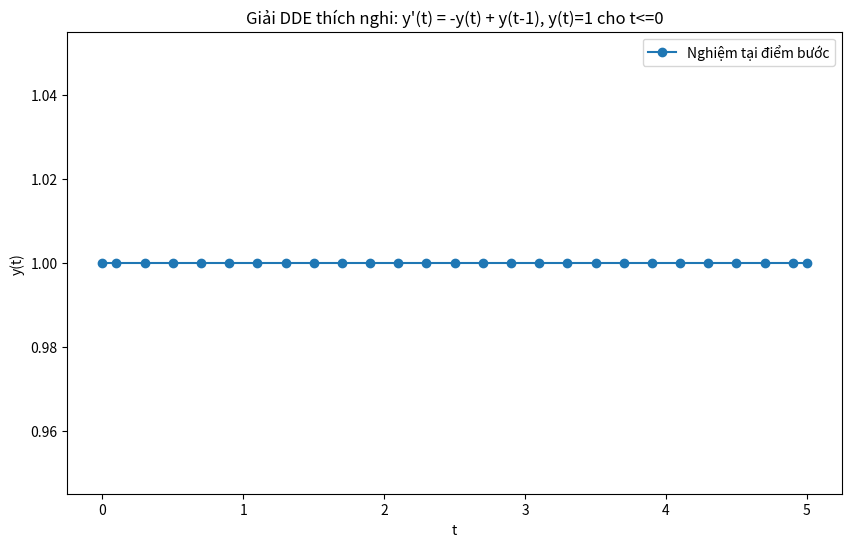

This chart was generated by the following Python code:
import numpy as np
from numpy.polynomial import Polynomial
from scipy.optimize import fsolve
import matplotlib.pyplot as plt

# =====================================================
# 1. Các hàm tính nút nội suy cho các phương pháp collocation
# =====================================================

def get_gauss_nodes(s):
    """Tính các nút Gauss-Legendre trên [0,1]."""
    nodes, _ = np.polynomial.legendre.leggauss(s)
    c = 0.5 * (nodes + 1)
    return c

def get_radau_nodes(s):
    """Tính xấp xỉ các nút Radau trên [0,1] với c_s = 1.
       (Ví dụ này dùng cách xấp xỉ đơn giản; thực tế cần công thức chính xác hơn.)"""
    if s == 1:
        return np.array([1.0])
    else:
        c = np.linspace(0, 1, s)
        c[0] = 0.1  # tránh lấy 0, vì Radau thường không lấy 0
        c[-1] = 1.0
        return c

def get_lobatto_nodes(s):
    """Tính các nút Lobatto trên [0,1] với đầu mút 0 và 1."""
    if s == 2:
        return np.array([0.0, 1.0])
    else:
        i = np.arange(0, s)
        c = 0.5 * (1 - np.cos(np.pi * i / (s - 1)))
        return c

def get_chebyshev_nodes(s):
    """Tính các nút Chebyshev trên [0,1]."""
    i = np.arange(1, s+1)
    c = 0.5 * (1 - np.cos((2*i - 1)*np.pi/(2*s)))
    return c

def get_hermite_nodes(s):
    """Ở ví dụ này, ta dùng nút Gauss làm nút cơ bản cho Hermite (để minh họa)."""
    return get_gauss_nodes(s)

# =====================================================
# 2. Xây dựng đa thức Lagrange và bảng Butcher
# =====================================================

def compute_lagrange_basis(c, j):
    """
    Tính đa thức cơ sở Lagrange L_j(s) với các nút c:
      L_j(s) = Π_{i ≠ j} (s - c_i)/(c_j - c_i)
    Trả về một đối tượng np.poly1d.
    """
    n = len(c)
    poly = np.poly1d([1.0])
    for i in range(n):
        if i != j:
            poly = np.polymul(poly, np.poly1d([1.0, -c[i]])) / (c[j] - c[i])
    return poly

def compute_butcher_tableau(c):
    """
    Tính bảng Butcher dựa trên các nút collocation:
      a_{ij} = ∫₀^(c_i) L_j(s) ds,   b_j = ∫₀^1 L_j(s) ds.
    """
    s = len(c)
    A = np.zeros((s, s))
    b = np.zeros(s)
    for j in range(s):
        Lj = compute_lagrange_basis(c, j)
        Lj_int = np.poly1d(np.polyint(Lj.coeffs))
        b[j] = Lj_int(1) - Lj_int(0)
        for i in range(s):
            A[i, j] = Lj_int(c[i]) - Lj_int(0)
    return A, b

class CollocationMethod:
    """
    Lớp đại diện cho phương pháp collocation.
    Các phương pháp được hỗ trợ: 'gauss', 'radau', 'lobatto', 'chebyshev', 'hermite'
    """
    def __init__(self, method_name, s):
        self.method_name = method_name.lower()
        self.s = s
        if self.method_name == 'gauss':
            self.c = get_gauss_nodes(s)
        elif self.method_name == 'radau':
            self.c = get_radau_nodes(s)
        elif self.method_name == 'lobatto':
            self.c = get_lobatto_nodes(s)
        elif self.method_name == 'chebyshev':
            self.c = get_chebyshev_nodes(s)
        elif self.method_name == 'hermite':
            self.c = get_hermite_nodes(s)
        else:
            raise ValueError("Phương pháp chưa được hỗ trợ: " + method_name)
        self.A, self.b = compute_butcher_tableau(self.c)
    
    def continuous_extension(self, theta):
        """
        Tính các hệ số mở rộng liên tục: 
          b_i(theta) = ∫₀^θ L_i(s) ds, với θ ∈ [0,1].
        """
        s = self.s
        b_theta = np.zeros(s)
        for j in range(s):
            Lj = compute_lagrange_basis(self.c, j)
            Lj_int = np.poly1d(np.polyint(Lj.coeffs))
            b_theta[j] = Lj_int(theta) - Lj_int(0)
        return b_theta

# =====================================================
# 3. Hàm lấy giá trị lịch sử (History) và nội suy
# =====================================================

def get_history_value(t, history_segments, phi, t0):
    """
    Trả về giá trị y(t) dựa trên lịch sử:
      - Nếu t <= t0, trả về hàm lịch sử φ(t).
      - Nếu t nằm trong một đoạn đã tính, sử dụng phần mở rộng liên tục.
    """
    if t <= t0:
        return phi(t)
    for seg in history_segments:
        if seg['t_start'] <= t <= seg['t_end']:
            theta = (t - seg['t_start']) / seg['h']
            b_theta = seg['collocation'].continuous_extension(theta)
            return seg['y_start'] + seg['h'] * np.dot(b_theta, seg['K'])
    # Nếu t vượt quá vùng lịch sử, trả về giá trị của đoạn cuối
    seg = history_segments[-1]
    return seg['y_start'] + seg['h'] * np.dot(seg['collocation'].b, seg['K'])

# =====================================================
# 4. Hàm bước collocation cho DDE (một bước từ t đến t+h)
# =====================================================

def collocation_step_dde(f, tau, get_history_value_func, phi, t, y, h, collocation, t0, history_segments):
    """
    Giải một bước DDE trên [t, t+h]:
      Tìm K_i (i=1,...,s) sao cho:
         K_i = f( t + c_i*h,  y + h*Σ_j A[i,j]*K_j,  y( t+c_i*h - τ(t+c_i*h, y_i) ) )
      với y_i = y + h*Σ_j A[i,j]*K_j.
    Giải hệ phi tuyến này bằng fsolve.
    """
    s = collocation.s
    c = collocation.c
    A = collocation.A
    
    def F(K_flat):
        K = K_flat.reshape((s,) + y.shape)
        F_val = np.zeros_like(K)
        for i in range(s):
            t_i = t + c[i]*h
            # Ước lượng y tại t_i
            y_i = y.copy()
            for j in range(s):
                y_i += h * A[i, j] * K[j]
            # Tính thời gian trễ
            t_delay = t_i - tau(t_i, y_i)
            y_delay = get_history_value_func(t_delay, history_segments, phi, t0)
            F_val[i] = K[i] - f(t_i, y_i, y_delay)
        return F_val.flatten()
    
    K0 = np.zeros((s,) + y.shape)
    K_flat = fsolve(F, K0.flatten())
    K = K_flat.reshape((s,) + y.shape)
    
    y_next = y.copy()
    for j in range(s):
        y_next += h * collocation.b[j] * K[j]
    return y_next, K

# =====================================================
# 5. Hàm lấy "order" của phương pháp (discrete order p)
# =====================================================

def get_method_order(method_name, s):
    """
    Ước lượng bậc của phương pháp collocation:
      - Gauss: p = 2*s,
      - Radau: p = 2*s - 1,
      - Lobatto: p = 2*s - 2,
      - Chebyshev: giả sử p = s,
      - Hermite: giả sử p = 2*s.
    """
    method = method_name.lower()
    if method == 'gauss':
        return 2 * s
    elif method == 'radau':
        return 2 * s - 1
    elif method == 'lobatto':
        return 2 * s - 2
    elif method == 'chebyshev':
        return s
    elif method == 'hermite':
        return 2 * s
    else:
        raise ValueError("Không xác định được bậc cho phương pháp: " + method_name)

# =====================================================
# 6. Thuật toán đa bước thích nghi (Adaptive step size) cho DDE
# =====================================================

def solve_dde_collocation_adaptive(f, tau, phi, t0, t_end, h0, method_name='gauss', s=2, tol=1e-4,
                                   L_f_u=None, L_f_v=None, L_tau_y=None, h_min=1e-6, h_max=1.0):
    """
    Giải DDE:
        y'(t)= f(t, y(t), y(t-τ(t,y(t)))),
        y(t)= φ(t) cho t<= t0,
    với thuật toán bước thích nghi sử dụng kỹ thuật step doubling.
    
    - h0: bước khởi đầu,
    - tol: sai số chấp nhận được (local error tolerance).
    
    Các ước lượng Lipschitz (L_f_u, L_f_v, L_tau_y) được truyền vào nhằm nhắc rằng cần đảm bảo
    tính đặt chỉnh của bài toán; trong ví dụ này chưa dùng trực tiếp để điều chỉnh bước.
    
    Trả về:
      ts: mảng thời gian của các bước,
      ys: nghiệm tại các điểm bước.
    """
    collocation = CollocationMethod(method_name, s)
    t = t0
    y = phi(t0)  # giá trị ban đầu
    ts = [t0]
    ys = [y.copy()]
    history_segments = []  # dùng để lưu trữ các đoạn giải cho nội suy giá trị trễ

    h = h0
    p = get_method_order(method_name, s)  # bậc của phương pháp

    SAFETY = 0.9  # hệ số an toàn khi điều chỉnh bước

    while t < t_end:
        if t + h > t_end:
            h = t_end - t

        # Lưu lại history_segments trước bước, nếu bước sau bị loại (reject) sẽ quay lại
        history_backup = history_segments.copy()
        
        # Tính nghiệm một bước với bước h (solution full)
        y_full, K_full = collocation_step_dde(f, tau, get_history_value, phi, t, y, h, collocation, t0, history_segments)
        
        # Tính nghiệm qua hai bước với bước h/2 (solution half-step)
        # Bước 1: từ t đến t+h/2
        y_mid, K_mid = collocation_step_dde(f, tau, get_history_value, phi, t, y, h/2, collocation, t0, history_segments)
        # Lưu đoạn giữa t -> t+h/2
        seg_mid = {
            't_start': t,
            't_end': t + h/2,
            'y_start': y.copy(),
            'h': h/2,
            'collocation': collocation,
            'K': K_mid
        }
        history_half = history_segments.copy()
        history_half.append(seg_mid)
        # Bước 2: từ t+h/2 đến t+h, dùng y_mid làm giá trị khởi đầu
        y_half, K_half = collocation_step_dde(f, tau, get_history_value, phi, t + h/2, y_mid, h/2, collocation, t0, history_half)
        
        # Ước tính sai số theo kỹ thuật step doubling
        # Ta dùng hiệu sai: error ~ || y_half - y_full || / (2^p - 1)
        error_est = np.linalg.norm(y_half - y_full) / (2**p - 1)

        if error_est < tol:
            # Bước được chấp nhận: cập nhật t, y, và lưu segment toàn bước h (có thể lưu K_full)
            t += h
            y = y_half.copy()
            ts.append(t)
            ys.append(y.copy())
            seg = {
                't_start': ts[-2],
                't_end': t,
                'y_start': ys[-2].copy(),
                'h': h,
                'collocation': collocation,
                'K': K_full  # chấp nhận K từ bước full
            }
            history_segments.append(seg)
            # Điều chỉnh bước mới (tăng nếu sai số nhỏ)
            factor = SAFETY * (tol / error_est)**(1/(p+1))
            h = min(h * min(2.0, max(0.1, factor)), h_max)
        else:
            # Bước không chấp nhận: giảm bước và thử lại, không cập nhật history
            factor = SAFETY * (tol / error_est)**(1/(p+1))
            h = max(h * max(0.1, factor), h_min)
            history_segments = history_backup  # khôi phục history
            print(f"Step rejected at t={t:.4f}, error={error_est:.2e}, new h={h:.2e}")

    return np.array(ts), np.array(ys)

# =====================================================
# 7. Ví dụ minh họa cho DDE thích nghi
#     Ví dụ: y'(t) = -y(t) + y(t-1), với y(t)=1 cho t<=0.
# =====================================================

if __name__ == "__main__":
    # Hàm f: y'(t) = -y(t) + y(t-τ)
    def f(t, u, v):
        return -u + v

    # Hàm τ: độ trễ hằng số 1 (có thể mở rộng thành hàm phụ thuộc t, y)
    def tau(t, y):
        return 1.0

    # Hàm lịch sử: φ(t)=1 cho mọi t <= t0
    def phi(t):
        return np.array([1.0])
    
    t0 = 0.0
    t_end = 5.0
    h0 = 0.1
    tol = 1e-4

    # Các ước lượng Lipschitz (chỉ để nhắc nhở, có thể dùng sau này)
    L_f_u = 1.0
    L_f_v = 1.0
    L_tau_y = 0.0

    # Chọn phương pháp collocation, ví dụ: 'gauss' với 2 giai đoạn
    ts, ys = solve_dde_collocation_adaptive(f, tau, phi, t0, t_end, h0, 
                                              method_name='gauss', s=2, tol=tol,
                                              L_f_u=L_f_u, L_f_v=L_f_v, L_tau_y=L_tau_y,
                                              h_min=1e-6, h_max=0.2)
    
    # Vẽ đồ thị nghiệm tại các điểm bước
    plt.figure(figsize=(10,6))
    plt.plot(ts, ys[:,0], 'o-', label='Nghiệm tại điểm bước')
    
    # Vẽ nghiệm nội suy (trên từng đoạn) nếu cần
    plt.xlabel('t')
    plt.ylabel('y(t)')
    plt.title("Giải DDE thích nghi: y'(t) = -y(t) + y(t-1), y(t)=1 cho t<=0")
    plt.legend()
    plt.show()
